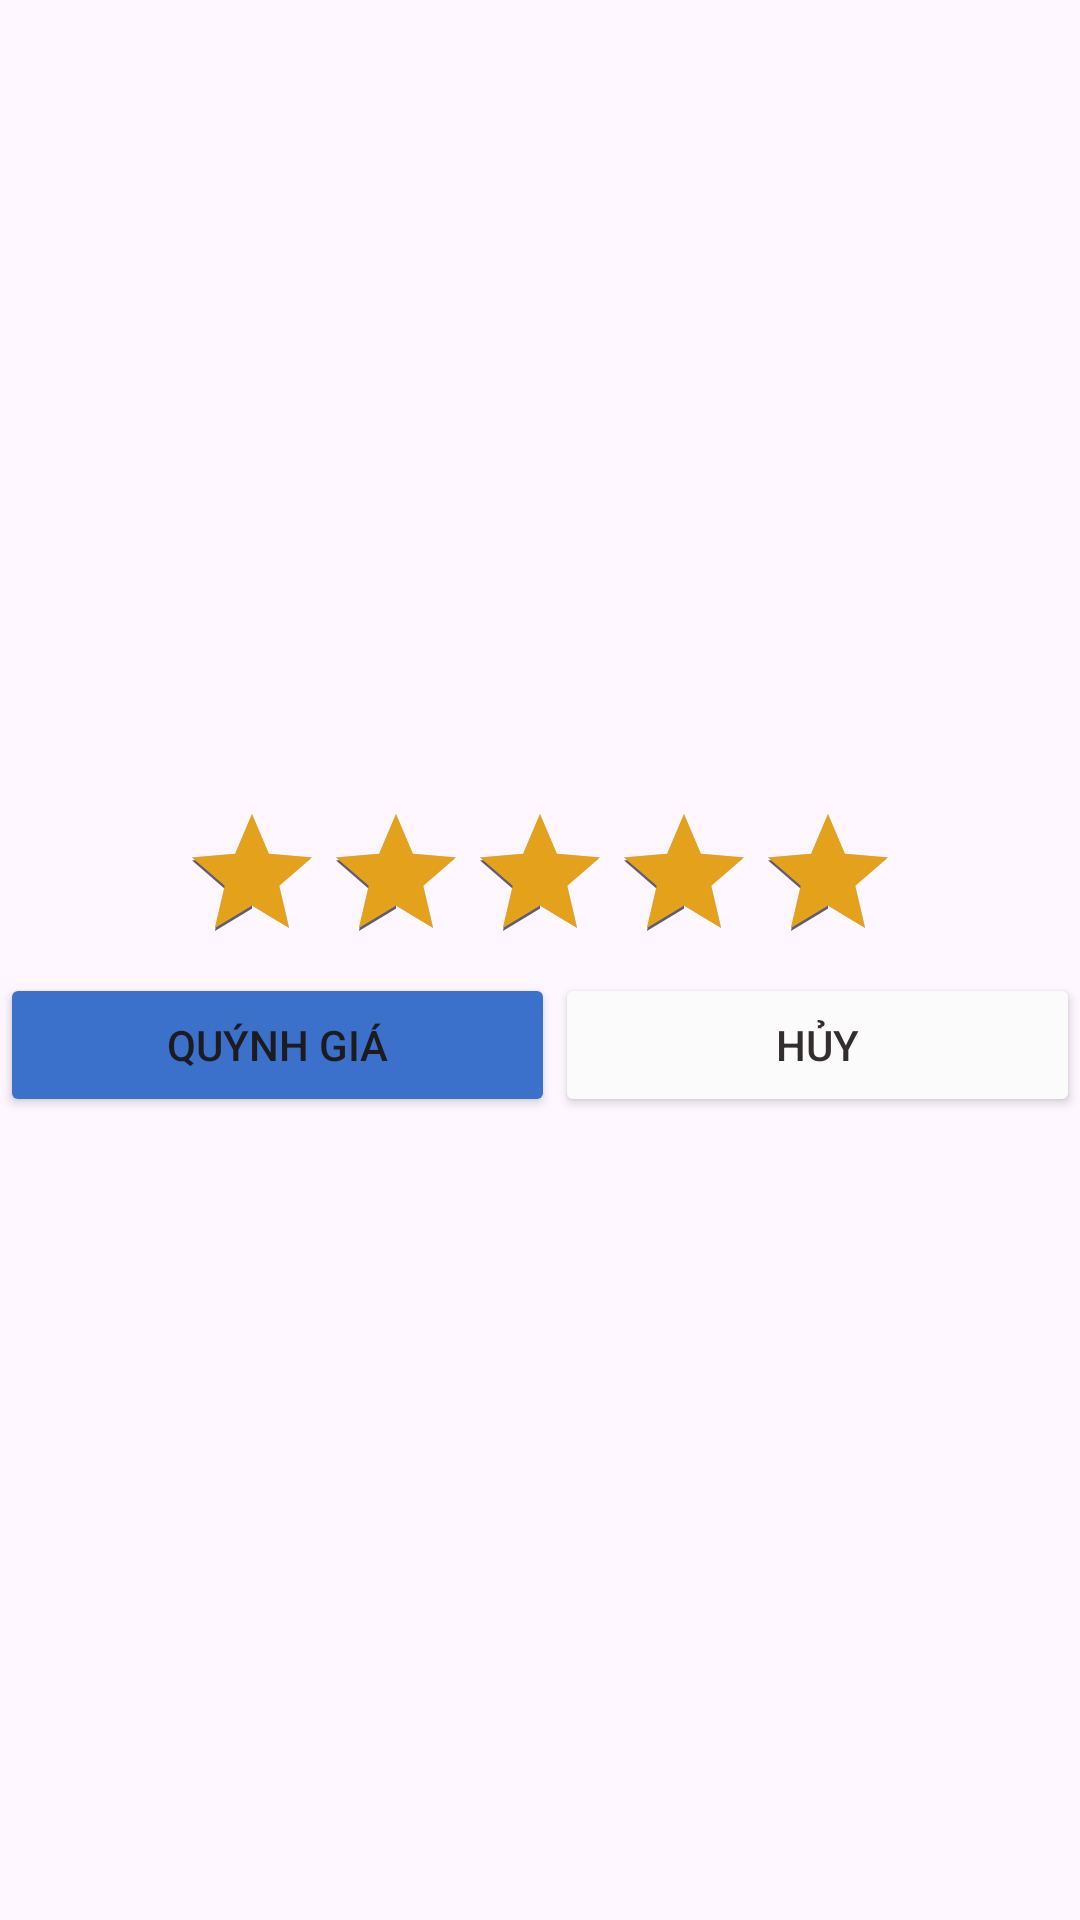

Produce the Android XML layout that renders to this screen, including the resource entries it uses.
<!-- AndroidManifest.xml: application theme Theme.NPH＿Travel -->
<!-- res/layout/layout_dialog_rating.xml -->
<?xml version="1.0" encoding="utf-8"?>
<LinearLayout xmlns:android="http://schemas.android.com/apk/res/android"
    xmlns:app="http://schemas.android.com/apk/res-auto"
    android:layout_width="match_parent"
    android:layout_height="wrap_content"
    android:gravity="center"
    android:orientation="vertical">

    <RatingBar
        android:id="@+id/dialogRatingBar"
        android:layout_width="wrap_content"
        android:layout_height="wrap_content"
        android:stepSize="0.5"
        android:rating="5"
        android:progressTint="@color/warning"
        />

    <LinearLayout
        android:layout_width="match_parent"
        android:layout_height="wrap_content">

        <Button
            android:id="@+id/dialogBtnRate"
            android:layout_width="wrap_content"
            android:layout_height="wrap_content"
            android:text="Quýnh giá"
            app:cornerRadius="10dp"
            android:backgroundTint="@color/primary"
            android:layout_weight="1"/>

        <Button
            android:id="@+id/dialogBtnCancel"
            android:layout_width="wrap_content"
            android:layout_height="wrap_content"
            android:text="Hủy"
            app:cornerRadius="10dp"
            android:backgroundTint="@color/light"
            android:textColor="@color/dark"
            android:layout_weight="1"/>


    </LinearLayout>

</LinearLayout>
<!-- resources referenced by this layout -->
<resources>
  <color name="dark">#332D2D</color>
  <color name="light">#FBFBFB</color>
  <color name="primary">#3B71CA</color>
  <color name="warning">#E4A11B</color>
  <style name="Theme.NPH＿Travel" parent="Base.Theme.NPH＿Travel" />
  <style name="Base.Theme.NPH＿Travel" parent="Theme.Material3.DayNight.NoActionBar">
          
          
      </style>
</resources>
